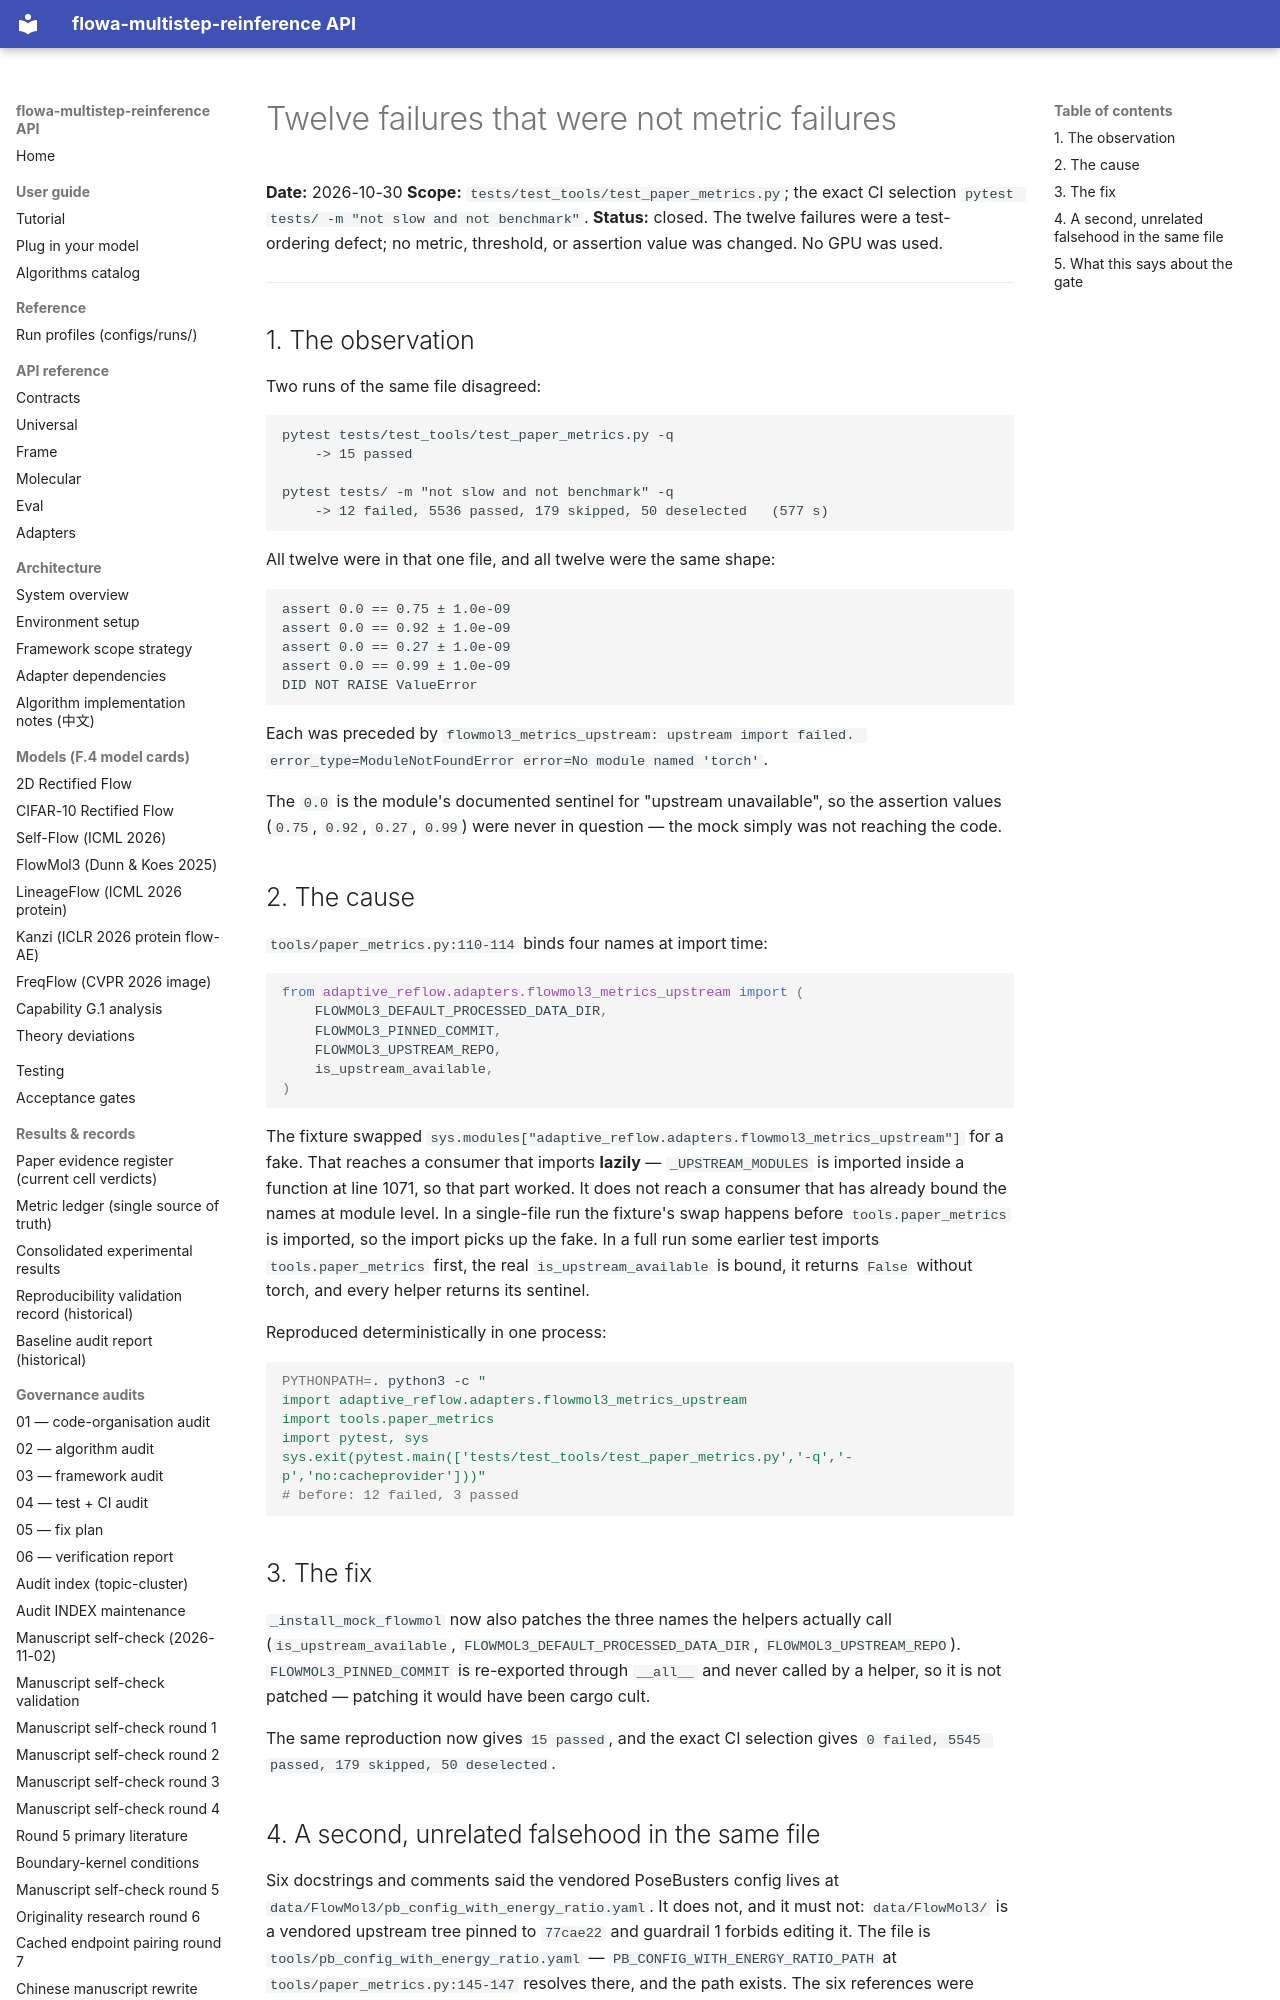

repository: silverenternal/flowa-multistep-reinference · page: audit/pytest-order-dependence/index.html · generator: mkdocs

# Twelve failures that were not metric failures

**Date:** 2026-10-30
**Scope:** `tests/test_tools/test_paper_metrics.py`; the exact CI selection
`pytest tests/ -m "not slow and not benchmark"`.
**Status:** closed. The twelve failures were a test-ordering defect; no metric,
threshold, or assertion value was changed. No GPU was used.

---

## 1. The observation

Two runs of the same file disagreed:

```
pytest tests/test_tools/test_paper_metrics.py -q
    -> 15 passed

pytest tests/ -m "not slow and not benchmark" -q
    -> 12 failed, 5536 passed, 179 skipped, 50 deselected   (577 s)
```

All twelve were in that one file, and all twelve were the same shape:

```
assert 0.0 == 0.75 ± 1.0e-09
assert 0.0 == 0.92 ± 1.0e-09
assert 0.0 == 0.27 ± 1.0e-09
assert 0.0 == 0.99 ± 1.0e-09
DID NOT RAISE ValueError
```

Each was preceded by
`flowmol3_metrics_upstream: upstream import failed. error_type=ModuleNotFoundError error=No module named 'torch'`.

The `0.0` is the module's documented sentinel for "upstream unavailable", so
the assertion values (`0.75`, `0.92`, `0.27`, `0.99`) were never in question —
the mock simply was not reaching the code.

## 2. The cause

`tools/paper_metrics.py:110-114` binds four names at import time:

```python
from adaptive_reflow.adapters.flowmol3_metrics_upstream import (
    FLOWMOL3_DEFAULT_PROCESSED_DATA_DIR,
    FLOWMOL3_PINNED_COMMIT,
    FLOWMOL3_UPSTREAM_REPO,
    is_upstream_available,
)
```

The fixture swapped `sys.modules["adaptive_reflow.adapters.flowmol3_metrics_upstream"]`
for a fake. That reaches a consumer that imports **lazily** — `_UPSTREAM_MODULES`
is imported inside a function at line 1071, so that part worked. It does not
reach a consumer that has already bound the names at module level. In a
single-file run the fixture's swap happens before `tools.paper_metrics` is
imported, so the import picks up the fake. In a full run some earlier test
imports `tools.paper_metrics` first, the real `is_upstream_available` is
bound, it returns `False` without torch, and every helper returns its
sentinel.

Reproduced deterministically in one process:

```bash
PYTHONPATH=. python3 -c "
import adaptive_reflow.adapters.flowmol3_metrics_upstream
import tools.paper_metrics
import pytest, sys
sys.exit(pytest.main(['tests/test_tools/test_paper_metrics.py','-q','-p','no:cacheprovider']))"
# before: 12 failed, 3 passed
```

## 3. The fix

`_install_mock_flowmol` now also patches the three names the helpers actually
call (`is_upstream_available`, `FLOWMOL3_DEFAULT_PROCESSED_DATA_DIR`,
`FLOWMOL3_UPSTREAM_REPO`). `FLOWMOL3_PINNED_COMMIT` is re-exported through
`__all__` and never called by a helper, so it is not patched — patching it
would have been cargo cult.

The same reproduction now gives `15 passed`, and the exact CI selection gives
`0 failed, 5545 passed, 179 skipped, 50 deselected`.
